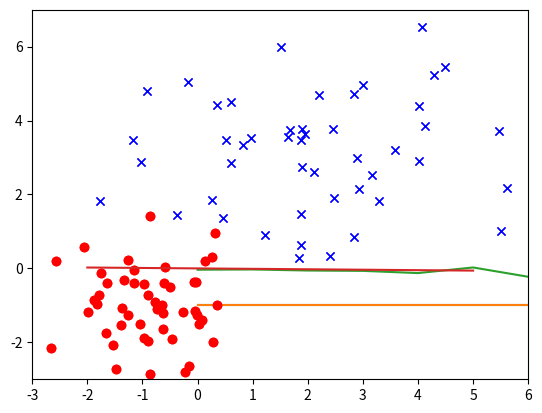

Reproduce this figure in Python.
import numpy as np
import matplotlib.pyplot as plt
from copy import deepcopy as copy

# Example data
mu1 = [-1, -1]
cov1 = np.eye(2)

mu2 = [2,3]
cov2 = np.eye(2) * 3

C1 = np.random.multivariate_normal(mu1, cov1, 50)
C2 = np.random.multivariate_normal(mu2, cov2, 50)

plt.plot(C1[:, 0], C1[:, 1], 'or')
plt.plot(C2[:, 0], C2[:, 1], 'xb')

plt.xlim([-3, 6])
plt.ylim([-3, 7])

X = np.vstack((C1, C2))
N = X.shape[0]
T = np.ones(N)
T[:50] *= -1

maxiter = 4000
alpha = 0.01

w = np.zeros(1)
w_pocket = copy(w)
last_lowest_error = 1

plt.plot(T)
plt.show()

def compare(X, T, w, wp):
    y = np.sign(X @ w)
    yp = np.sign(X @ wp)

    return 1 if np.sum(y == T) >= np.sum(yp == T) else -1

for i in range(maxiter):

    converged = True
    if i == 0:
        w[0] = np.array(w[i] + alpha * T[i] * X[i][0])
        for k in range(N-1):
            w = np.append(w, w[k] + alpha * T[k] * X[k][0])
    else:
        w[0] += alpha * T[0] * X[0][0]
        for k in range(N-1):
            w[k+1] = w[k] + alpha * T[k] * X[k][0]

    # Converged?
    error = (1/len(T)) * np.sum([np.sign(w[i] * X[i]) != T[i] for i in range(len(T))])
    if error != 0:
        converged = False
        if last_lowest_error > error:
            print('Setting last_lowest to {error}')
            last_lowest_error = error
            w_pocket = copy(w)

    if converged:
        print("converged at ", i)
        break

w = copy(w_pocket)
print("End of training: ", i)
plt.plot(T)
plt.plot([_[0] for _ in X] * w)
plt.show()

# show decision boundary
plt.plot(C1[:, 0], C1[:, 1], 'or')
plt.plot(C2[:, 0], C2[:, 1], 'xb')


xt = np.array([-2, 5])
yt = -w[0] * xt / w[-1]

plt.plot(xt, yt)
plt.xlim([-3, 6])
plt.ylim([-3, 7])
plt.show()